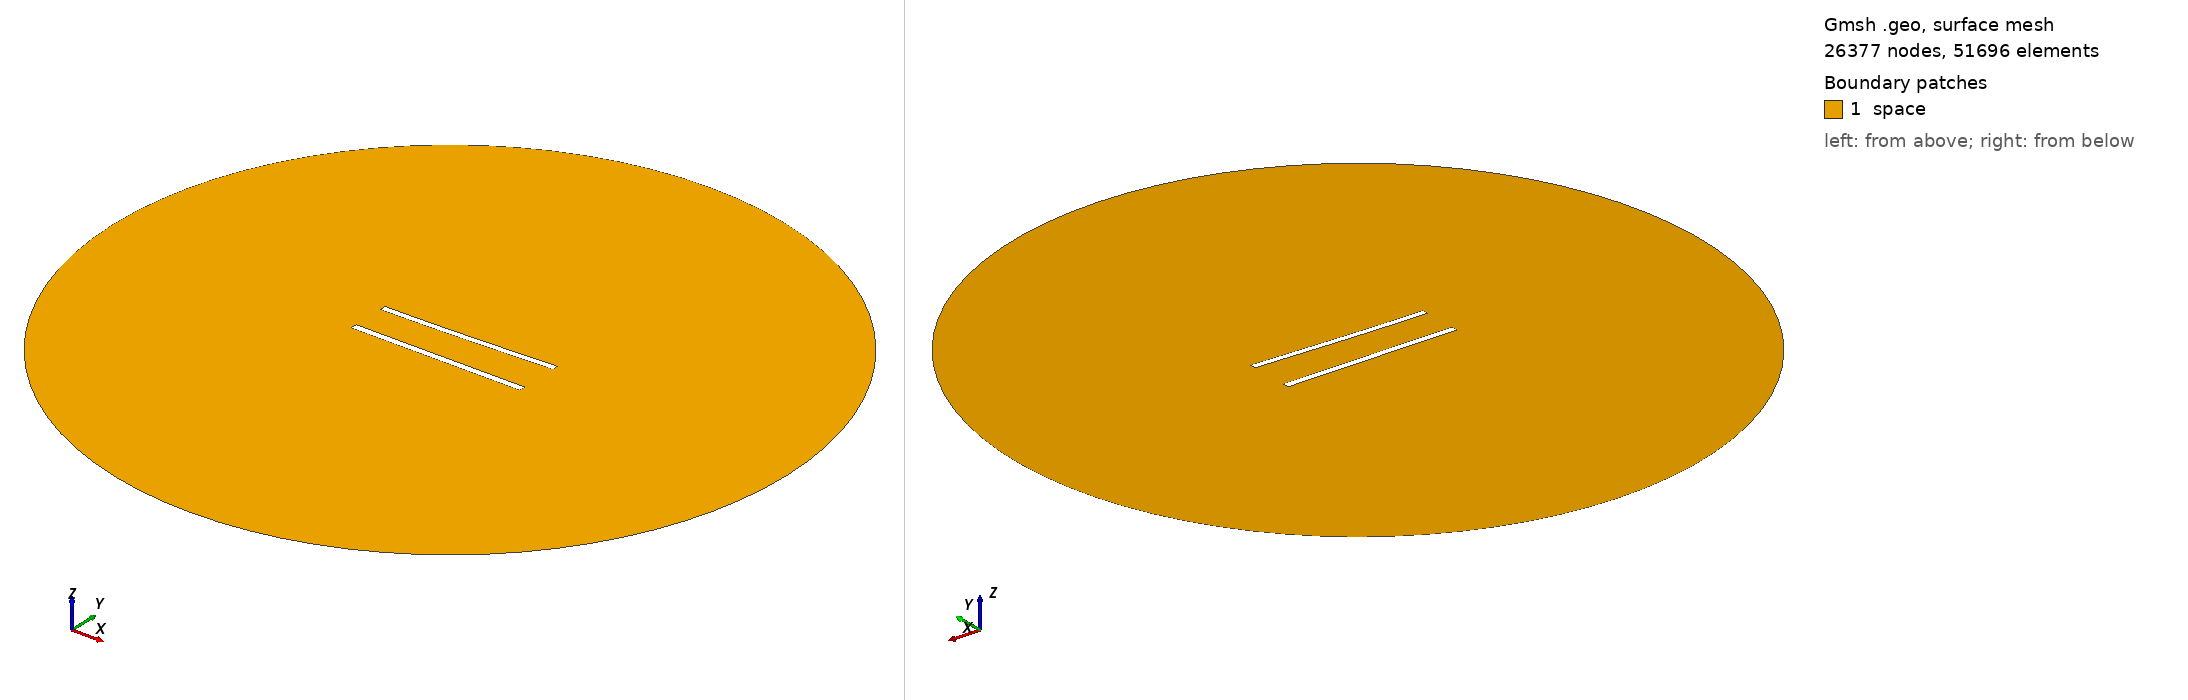

Gmsh geometry script, surface-meshed: 26377 nodes, 51696 surface elements. Boundary patches (legend numbers): 1 space. Left view from above one corner, right view from below the opposite corner. Legend entries are the model's physical surfaces. The drawing asked Gmsh for element sizes between 1% and 20% of the model's largest extent; the script's own settings can give other sizes.

=== 554.geo (drawn) ===
//---------------------------------------
// Geometry kernel
//---------------------------------------

SetFactory("OpenCASCADE");



//---------------------------------------
// Parameters of the geometry
//---------------------------------------

// Overetch of the upper plate
overetch = 0.125;

// Distance between the plates
distance = 22.5;

// Discretization over the x axis (for the deformation)
nx = 50; 

// Length of the plate
L = 100 - overetch; 

// Number of modes
n = 4; 

// 1st mode coefficient
coeff(1) = 1.5;
beta(1) = 0.596864 * 3.1415926535 / L;

// 2nd mode coefficient
coeff(2) = 0.0;
beta(2) = 1.49418 * 3.1415926535 / L;

// 3rd mode coefficient
coeff(3) = 0.0;
beta(3) = 2.50025 * 3.1415926535 / L;

// 4th mode coefficient
coeff(4) = 0.0;
beta(4) = 3.49999 * 3.1415926535 / L;



//---------------------------------------
// Upper plate (deformed rectangle)
//---------------------------------------

// Coordiantes of the upper plate
xmin = -50;
xmax = 50 - overetch;

// Height of the upper plate
yheight = 4 - 2 * overetch;

// Indexes of the points
UpperID[] = {};
LowerID[] = {};
LeftID[] = {};
RightID[] = {};

// Point index
p = 1;

// Horizontal edges
For i In {1:nx}
    x = xmin + (i-1)*(xmax - xmin)/(nx-1);

    y_bottom = distance / 2 + overetch;
    For j In {1:n}
        C = (Cosh(beta(j)*L) + Cos(beta(j)*L)) / (Sinh(beta(j)*L) + Sin(beta(j)*L));
        y_bottom  = y_bottom + coeff(j) * (Cosh(beta(j)*(x+50)) - Cos(beta(j)*(x+50)) - C * (Sinh(beta(j)*(x+50)) - Sin(beta(j)*(x+50))));
    EndFor

    y_top = y_bottom + yheight;

    Point(p) = {x, y_top, 0, 1.0};
    UpperID[i] = p;
    p = p + 1;

    Point(p) = {x, y_bottom, 0, 1.0};
    LowerID[i] = p;
    p = p + 1;
EndFor

// Create point lists
UpperPts[] = {}; LowerPts[] = {};
For i In {1:nx}
  UpperPts[] += {UpperID[i]};
  LowerPts[] += {LowerID[i]};
EndFor

// Build splines
Spline(1) = {UpperPts[]};
Spline(2) = {LowerPts[]};
Line(3) = {LowerPts[nx-1], UpperPts[nx-1]};
Line(4) = {LowerPts[0], UpperPts[0]};

// Build the plane surface
Curve Loop(1) = {2, 3, -1, -4};
Plane Surface(1) = {1};



//---------------------------------------
// Lower plate (rectangle)
//---------------------------------------

// Vertices
Point(1001) = {-50, -distance/2, 0, 1.0};
Point(1002) = { 50, -distance/2, 0, 1.0};
Point(1003) = { 50,  -distance/2 + 4, 0, 1.0};
Point(1004) = {-50,  -distance/2 + 4, 0, 1.0};

// Edges
Line(5) = {1001, 1002};
Line(6) = {1002, 1003};
Line(7) = {1003, 1004};
Line(8) = {1004, 1001};

// Plane surface
Line Loop(2) = {5, 6, 7, 8};
Plane Surface(2) = {2}; 



//---------------------------------------
// Outer (fictious) boundary
//---------------------------------------

// Points
Point(1005) = {0, 0, 0};       // Center
Point(1006) = {200, 0, 0};     // Start point
Point(1007) = {0, 200, 0};     // 90 degrees
Point(1008) = {-200, 0, 0};    // 180 degrees
Point(1009) = {0, -200, 0};    // 270 degrees

// Circle arcs (each needs start, center, end)
Circle(9) = {1006, 1005, 1007};
Circle(10) = {1007, 1005, 1008};
Circle(11) = {1008, 1005, 1009};
Circle(12) = {1009, 1005, 1006};

// Plane surface for the entire domain
Curve Loop(3) = {9, 10, 11, 12};
Surface(3) = {3};

// Subtract the plates from the whole domain to obtain the actual domain where we want to solve the equations
BooleanDifference{ Surface{3}; Delete; }{ Surface{1}; Surface{2}; Delete; }




//---------------------------------------
// Transfinite Lines/Curves
//---------------------------------------

// Set the number of points on the boundaries
r = 6;
d = 0.15;

// Plates
Transfinite Curve {1} = 50*r/4 Using Progression 1;
Transfinite Line {2} = 50*r Using Progression 1;
Transfinite Curve {3, 4} = 2*r Using Progression 1+d;
Transfinite Line {5} = 50*r/4 Using Progression 1;
Transfinite Line {7} = 50*r Using Progression 1;
Transfinite Line {6} = 2*r Using Progression 1-d;
Transfinite Line {8} = 2*r Using Progression 1+d;

// Outer boundary
Transfinite Line {9, 10, 11, 12} = 20 Using Progression 1;



//---------------------------------------
// Physical groups
//---------------------------------------                

// Physical curves (boundaries)
Physical Line("force_segment", 10) = {2};
Physical Line("upper_plate", 11) = {1, 3, 4};
Physical Line("lower_plate", 12) = {5, 6, 7, 8};
Physical Line("boundary", 20) = {9, 10, 11, 12};

// Physical Surfaces
Physical Surface("space", 30) = {3};



//---------------------------------------
// 6. Generate the Mesh
//---------------------------------------

// 2D mesh generation
Mesh 2;
